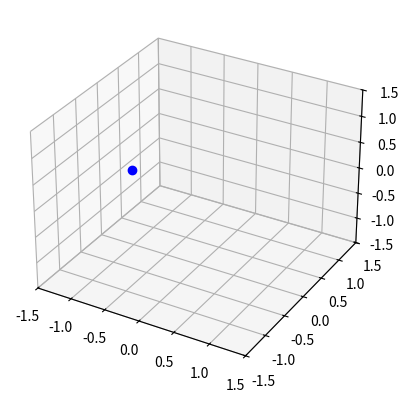

Reproduce this figure in Python.
import numpy as np
import matplotlib.pyplot as plt
import matplotlib.animation as animation

# 用于测试轨迹实时绘制
# 初始化参数
initial_position = np.array([-1.0, 0.0, 0.0])
final_position = np.array([0.0, 1.0, 0.0])
position = initial_position.copy()
total_time = 10  # 总时间10秒
time_step = 1.0  # 每秒更新一次位置
num_steps = int(total_time / time_step)

# 创建图像
fig = plt.figure()
ax = fig.add_subplot(111, projection='3d')
point, = ax.plot([position[0]], [position[1]], [position[2]], 'bo')

# 设置图像范围
ax.set_xlim(-1.5, 1.5)
ax.set_ylim(-1.5, 1.5)
ax.set_zlim(-1.5, 1.5)

def update_point(new_position):
    global position
    # 更新位置
    position = new_position
    point.set_data(position[0], position[1])
    point.set_3d_properties(position[2])
    plt.draw()


def get_new_position(self, step):
    # 计算半圆轨迹上的点
    initial_position = self.INIT_Target
    final_position = self.END_Target
    theta = np.pi * step / 1000  # 从0到π
    radius = np.linalg.norm(final_position[:2] - initial_position[:2]) / 2  # 半径
    center = (initial_position[:2] + final_position[:2]) / 2  # 圆心
    x = center[0] + radius * np.cos(theta)  # x坐标
    y = center[1] + radius * np.sin(theta)  # y坐标
    z = initial_position[2] + (final_position[2] - initial_position[2]) * step / 1000  # z坐标线性插值
    return np.array([x, y, z])

def animate(i):
    new_position = get_new_position(i, initial_position, final_position)
    update_point(new_position)


# 创建动画
ani = animation.FuncAnimation(fig, animate, frames=num_steps, interval=time_step * 1000, repeat=False)
plt.show()